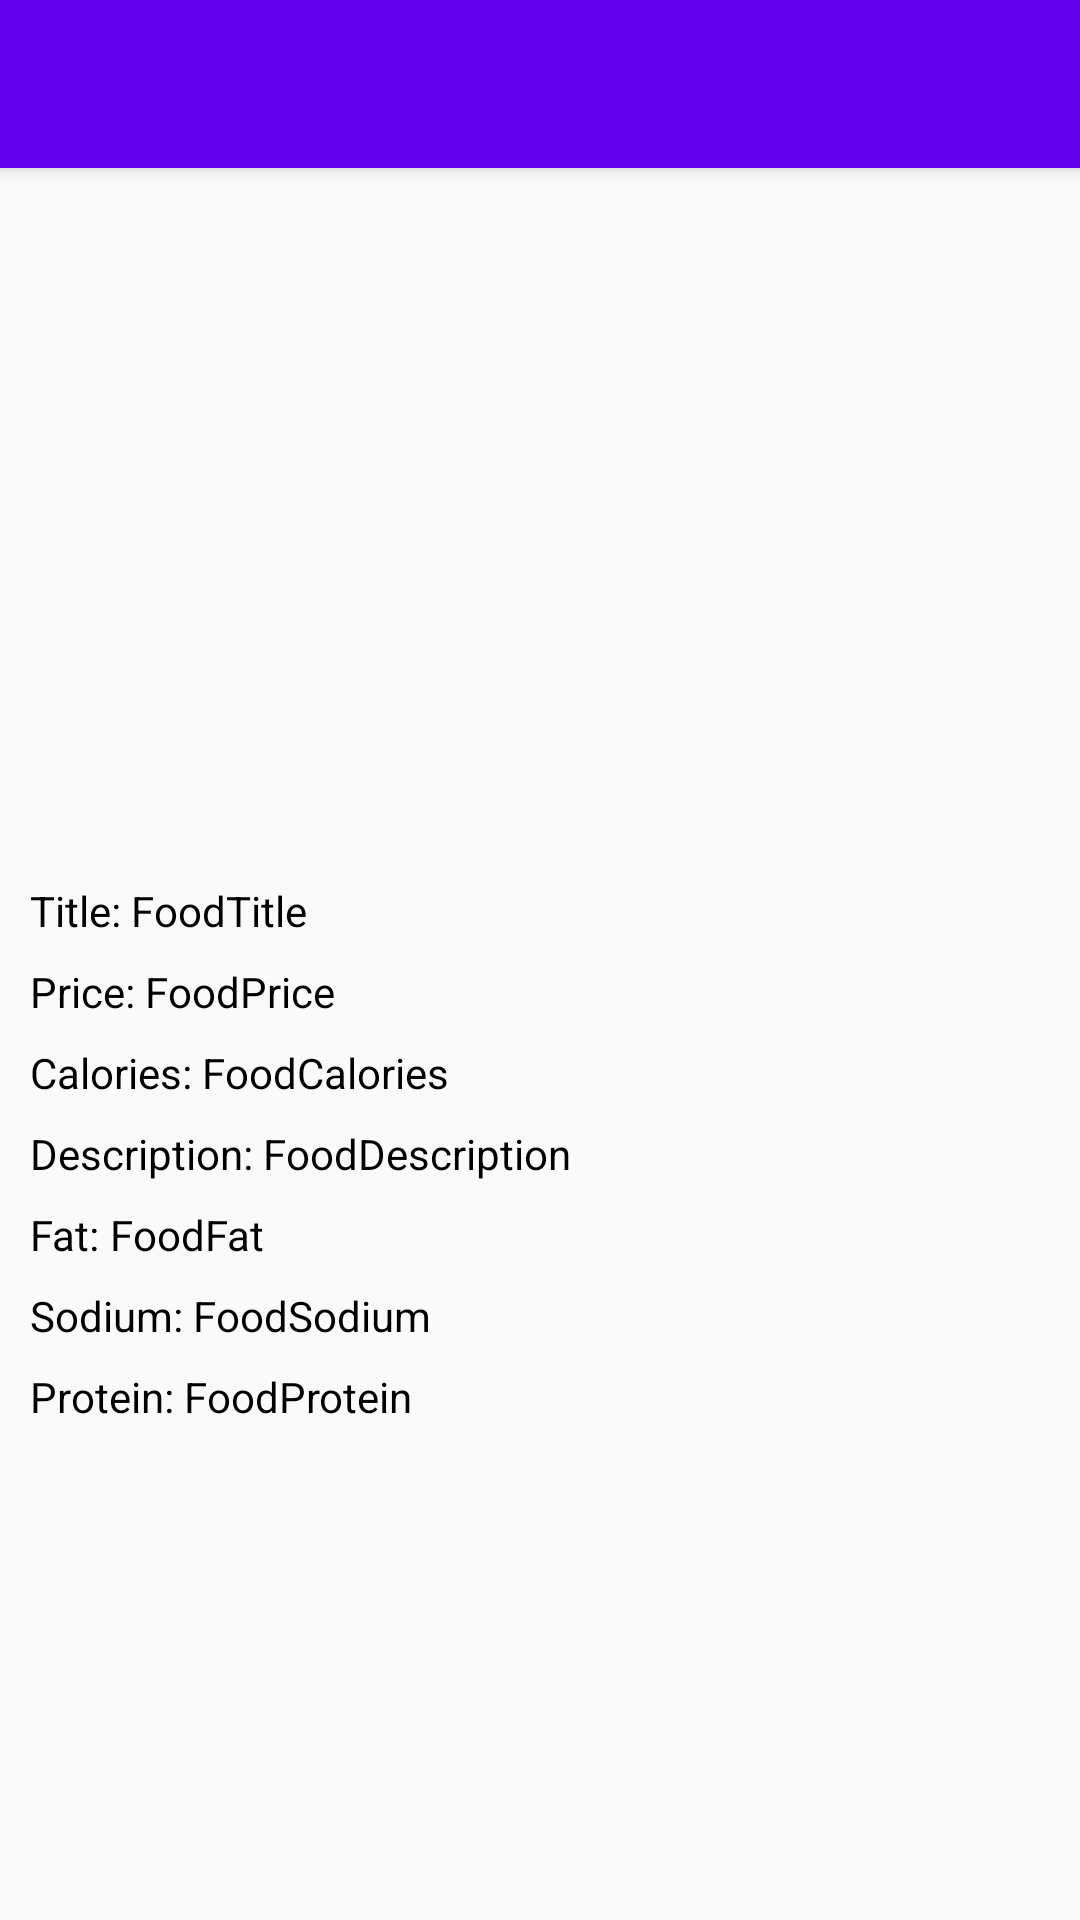

This screen was rendered from an Android layout file. Write that file and the resources it references.
<!-- AndroidManifest.xml: application theme AppTheme -->
<!-- res/layout/activity_details.xml -->
<?xml version="1.0" encoding="utf-8"?>
<LinearLayout xmlns:android="http://schemas.android.com/apk/res/android"
    xmlns:tools="http://schemas.android.com/tools"
    android:layout_width="match_parent"
    android:layout_height="match_parent"
    android:orientation="vertical"
    tools:context="com.futuristic.foodistic.activity.Details">

    <include
        android:id="@+id/toolbar"
        layout="@layout/toolbar" />

    <ScrollView
        android:layout_width="match_parent"
        android:layout_height="match_parent">

        <LinearLayout
            android:layout_width="match_parent"
            android:layout_height="match_parent"
            android:orientation="vertical">

            <RelativeLayout
                android:layout_width="match_parent"
                android:layout_height="230dp">

                <ImageView
                    android:id="@+id/food_image"
                    android:layout_width="match_parent"
                    android:layout_height="205dp"
                    android:src="@drawable/ic_launcher_background" />


                <ImageButton
                    android:id="@+id/regular_food_plus_details"
                    android:layout_width="55dp"
                    android:layout_height="55dp"
                    android:background="@android:color/transparent"
                    android:clickable="true"
                    android:layout_alignParentBottom="true"
                    android:layout_alignParentEnd="true"
                    android:src="@drawable/ic_plus_blue"
                    android:layout_alignParentRight="true" />

            </RelativeLayout>

            <LinearLayout
                android:layout_width="wrap_content"
                android:layout_height="wrap_content"
                android:layout_below="@id/food_image"
                android:layout_marginLeft="10dp"
                android:layout_marginTop="8dp"
                android:orientation="horizontal">

                <TextView
                    android:layout_width="wrap_content"
                    android:layout_height="wrap_content"
                    android:text="Title: "
                    android:textColor="@android:color/black" />

                <TextView
                    android:id="@+id/food_title"
                    android:layout_width="wrap_content"
                    android:layout_height="wrap_content"
                    android:text="FoodTitle"
                    android:textColor="@android:color/black" />

            </LinearLayout>


            <LinearLayout
                android:layout_width="match_parent"
                android:layout_height="wrap_content"
                android:layout_marginLeft="10dp"
                android:layout_marginTop="8dp"
                android:orientation="horizontal">

                <TextView
                    android:layout_width="wrap_content"
                    android:layout_height="wrap_content"
                    android:text="Price: "
                    android:textColor="@android:color/black" />

                <TextView
                    android:id="@+id/food_price"
                    android:layout_width="wrap_content"
                    android:layout_height="wrap_content"
                    android:text="FoodPrice"
                    android:textColor="@android:color/black" />

            </LinearLayout>

            <LinearLayout
                android:layout_width="match_parent"
                android:layout_height="wrap_content"
                android:layout_marginLeft="10dp"
                android:layout_marginTop="8dp"
                android:orientation="horizontal">

                <TextView
                    android:layout_width="wrap_content"
                    android:layout_height="wrap_content"
                    android:text="Calories: "
                    android:textColor="@android:color/black" />

                <TextView
                    android:id="@+id/food_calories"
                    android:layout_width="wrap_content"
                    android:layout_height="wrap_content"
                    android:text="FoodCalories"
                    android:textColor="@android:color/black" />

            </LinearLayout>

            <LinearLayout
                android:layout_width="match_parent"
                android:layout_height="wrap_content"
                android:layout_marginLeft="10dp"
                android:layout_marginTop="8dp"
                android:orientation="horizontal">

                <TextView
                    android:layout_width="wrap_content"
                    android:layout_height="wrap_content"
                    android:text="Description: "
                    android:textColor="@android:color/black" />

                <TextView
                    android:id="@+id/food_description"
                    android:layout_width="wrap_content"
                    android:layout_height="wrap_content"
                    android:text="FoodDescription"
                    android:textColor="@android:color/black"
                    android:layout_marginRight="10dp"/>

            </LinearLayout>

            <LinearLayout
                android:layout_width="match_parent"
                android:layout_height="wrap_content"
                android:layout_marginLeft="10dp"
                android:layout_marginTop="8dp"
                android:orientation="horizontal">

                <TextView
                    android:layout_width="wrap_content"
                    android:layout_height="wrap_content"
                    android:text="Fat: "
                    android:textColor="@android:color/black" />

                <TextView
                    android:id="@+id/food_fat"
                    android:layout_width="wrap_content"
                    android:layout_height="wrap_content"
                    android:text="FoodFat"
                    android:textColor="@android:color/black" />

            </LinearLayout>

            <LinearLayout
                android:layout_width="match_parent"
                android:layout_height="wrap_content"
                android:layout_marginLeft="10dp"
                android:layout_marginTop="8dp"
                android:orientation="horizontal">

                <TextView
                    android:layout_width="wrap_content"
                    android:layout_height="wrap_content"
                    android:text="Sodium: "
                    android:textColor="@android:color/black" />

                <TextView
                    android:id="@+id/food_sodium"
                    android:layout_width="wrap_content"
                    android:layout_height="wrap_content"
                    android:text="FoodSodium"
                    android:textColor="@android:color/black" />

            </LinearLayout>

            <LinearLayout
                android:layout_width="match_parent"
                android:layout_height="wrap_content"
                android:layout_marginLeft="10dp"
                android:layout_marginTop="8dp"
                android:layout_marginBottom="10dp"
                android:orientation="horizontal">

                <TextView
                    android:layout_width="wrap_content"
                    android:layout_height="wrap_content"
                    android:text="Protein: "
                    android:textColor="@android:color/black" />

                <TextView
                    android:id="@+id/food_protein"
                    android:layout_width="wrap_content"
                    android:layout_height="wrap_content"
                    android:text="FoodProtein"
                    android:textColor="@android:color/black" />

            </LinearLayout>

        </LinearLayout>
    </ScrollView>
</LinearLayout>
<!-- res/layout/toolbar.xml (included above) -->
<?xml version="1.0" encoding="utf-8"?>
<androidx.appcompat.widget.Toolbar xmlns:android="http://schemas.android.com/apk/res/android"
    android:layout_width="match_parent"
    android:layout_height="?attr/actionBarSize"
    xmlns:app="http://schemas.android.com/apk/res-auto"
    xmlns:tools="http://schemas.android.com/tools"
    android:background="@color/colorPrimary"
    android:elevation="4dp"
    android:theme="@style/ThemeOverlay.AppCompat.Dark.ActionBar">


</androidx.appcompat.widget.Toolbar>
<!-- resources referenced by this layout -->
<resources>
  <style name="AppTheme" parent="Theme.AppCompat.Light.DarkActionBar">
          
          <item name="colorPrimary">@color/colorPrimary</item>
          <item name="colorPrimaryDark">@color/colorPrimaryDark</item>
          <item name="colorAccent">@color/colorAccent</item>
          <item name="windowActionBar">false</item>
          <item name="windowNoTitle">true</item>
      </style>
  <!-- not gathered from this repository: default colours our renderer supplied (Android Studio template values) -->
  <color name="colorPrimary">#FF6200EE</color>
  <color name="colorPrimaryDark">#FF3700B3</color>
  <color name="colorAccent">#FF03DAC5</color>
</resources>
